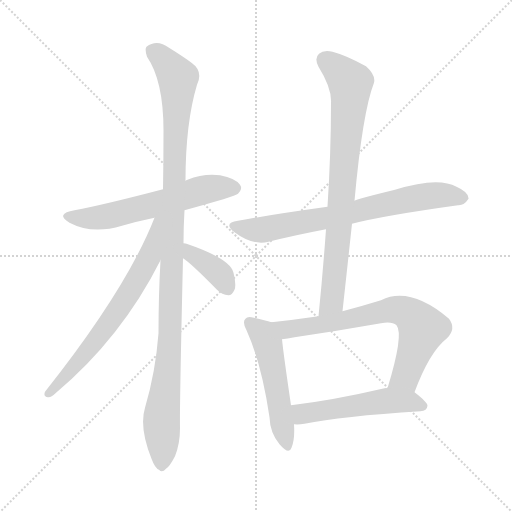
t = 0.00 s
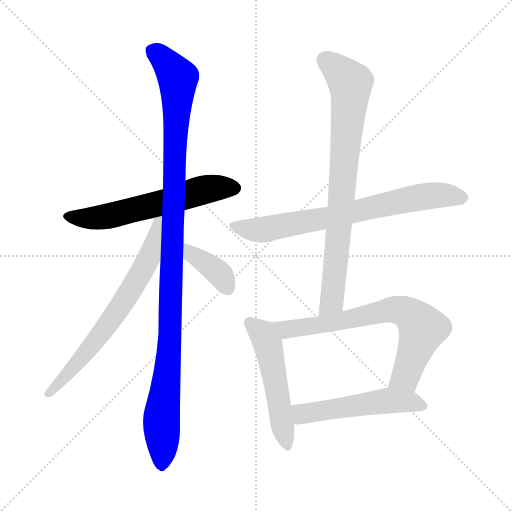
t = 1.52 s
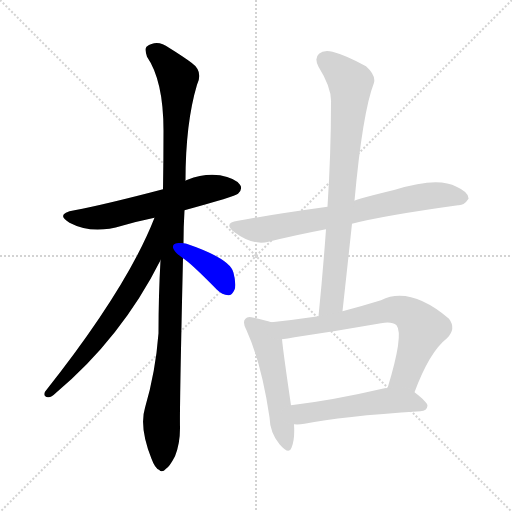
t = 3.04 s
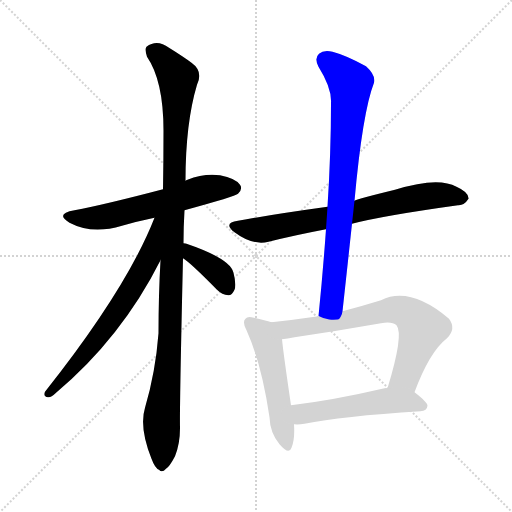
t = 4.56 s
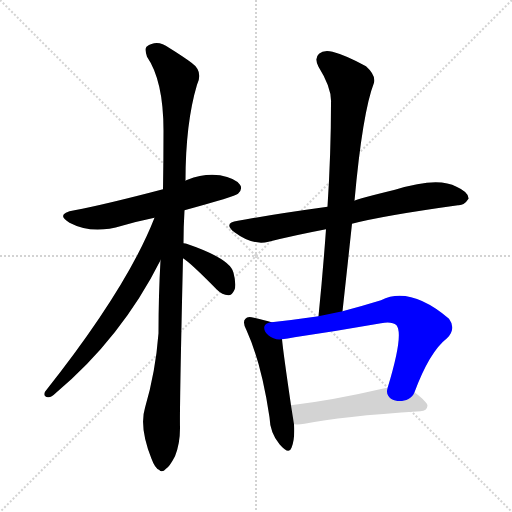
t = 6.08 s
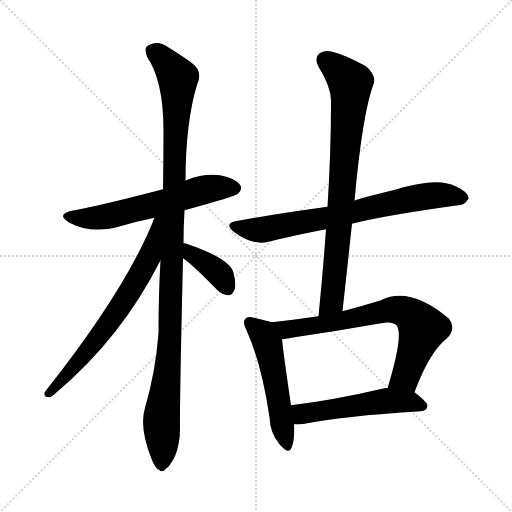
t = 7.60 s

The animated SVG that drew these frames (rendered in a browser with its animation timeline set to each time). Animation: 9 CSS @keyframes rules; one cycle of 7.60 s.

<svg version="1.1" viewBox="0 0 1024 1024" xmlns="http://www.w3.org/2000/svg">
  <g stroke="lightgray" stroke-dasharray="1,1" stroke-width="1" transform="scale(4, 4)">
    <line x1="0" y1="0" x2="256" y2="256"></line>
    <line x1="256" y1="0" x2="0" y2="256"></line>
    <line x1="128" y1="0" x2="128" y2="256"></line>
    <line x1="0" y1="128" x2="256" y2="128"></line>
  </g>
<g transform="scale(1, -1) translate(0, -900)">
   <style type="text/css">
    @keyframes keyframes0 {
      from {
       stroke: blue;
       stroke-dashoffset: 593;
       stroke-width: 128;
       }
       66% {
       animation-timing-function: step-end;
       stroke: blue;
       stroke-dashoffset: 0;
       stroke-width: 128;
       }
       to {
       stroke: black;
       stroke-width: 1024;
       }
       }
       #make-me-a-hanzi-animation-0 {
         animation: keyframes0 0.732585s both;
         animation-delay: 0.000000s;
         animation-timing-function: linear;
       }
    @keyframes keyframes1 {
      from {
       stroke: blue;
       stroke-dashoffset: 1101;
       stroke-width: 128;
       }
       78% {
       animation-timing-function: step-end;
       stroke: blue;
       stroke-dashoffset: 0;
       stroke-width: 128;
       }
       to {
       stroke: black;
       stroke-width: 1024;
       }
       }
       #make-me-a-hanzi-animation-1 {
         animation: keyframes1 1.145996s both;
         animation-delay: 0.732585s;
         animation-timing-function: linear;
       }
    @keyframes keyframes2 {
      from {
       stroke: blue;
       stroke-dashoffset: 674;
       stroke-width: 128;
       }
       69% {
       animation-timing-function: step-end;
       stroke: blue;
       stroke-dashoffset: 0;
       stroke-width: 128;
       }
       to {
       stroke: black;
       stroke-width: 1024;
       }
       }
       #make-me-a-hanzi-animation-2 {
         animation: keyframes2 0.798503s both;
         animation-delay: 1.878581s;
         animation-timing-function: linear;
       }
    @keyframes keyframes3 {
      from {
       stroke: blue;
       stroke-dashoffset: 376;
       stroke-width: 128;
       }
       55% {
       animation-timing-function: step-end;
       stroke: blue;
       stroke-dashoffset: 0;
       stroke-width: 128;
       }
       to {
       stroke: black;
       stroke-width: 1024;
       }
       }
       #make-me-a-hanzi-animation-3 {
         animation: keyframes3 0.555990s both;
         animation-delay: 2.677083s;
         animation-timing-function: linear;
       }
    @keyframes keyframes4 {
      from {
       stroke: blue;
       stroke-dashoffset: 718;
       stroke-width: 128;
       }
       70% {
       animation-timing-function: step-end;
       stroke: blue;
       stroke-dashoffset: 0;
       stroke-width: 128;
       }
       to {
       stroke: black;
       stroke-width: 1024;
       }
       }
       #make-me-a-hanzi-animation-4 {
         animation: keyframes4 0.834310s both;
         animation-delay: 3.233073s;
         animation-timing-function: linear;
       }
    @keyframes keyframes5 {
      from {
       stroke: blue;
       stroke-dashoffset: 794;
       stroke-width: 128;
       }
       72% {
       animation-timing-function: step-end;
       stroke: blue;
       stroke-dashoffset: 0;
       stroke-width: 128;
       }
       to {
       stroke: black;
       stroke-width: 1024;
       }
       }
       #make-me-a-hanzi-animation-5 {
         animation: keyframes5 0.896159s both;
         animation-delay: 4.067383s;
         animation-timing-function: linear;
       }
    @keyframes keyframes6 {
      from {
       stroke: blue;
       stroke-dashoffset: 517;
       stroke-width: 128;
       }
       63% {
       animation-timing-function: step-end;
       stroke: blue;
       stroke-dashoffset: 0;
       stroke-width: 128;
       }
       to {
       stroke: black;
       stroke-width: 1024;
       }
       }
       #make-me-a-hanzi-animation-6 {
         animation: keyframes6 0.670736s both;
         animation-delay: 4.963542s;
         animation-timing-function: linear;
       }
    @keyframes keyframes7 {
      from {
       stroke: blue;
       stroke-dashoffset: 702;
       stroke-width: 128;
       }
       70% {
       animation-timing-function: step-end;
       stroke: blue;
       stroke-dashoffset: 0;
       stroke-width: 128;
       }
       to {
       stroke: black;
       stroke-width: 1024;
       }
       }
       #make-me-a-hanzi-animation-7 {
         animation: keyframes7 0.821289s both;
         animation-delay: 5.634277s;
         animation-timing-function: linear;
       }
    @keyframes keyframes8 {
      from {
       stroke: blue;
       stroke-dashoffset: 518;
       stroke-width: 128;
       }
       63% {
       animation-timing-function: step-end;
       stroke: blue;
       stroke-dashoffset: 0;
       stroke-width: 128;
       }
       to {
       stroke: black;
       stroke-width: 1024;
       }
       }
       #make-me-a-hanzi-animation-8 {
         animation: keyframes8 0.671549s both;
         animation-delay: 6.455566s;
         animation-timing-function: linear;
       }
</style>
<path d="M 369.0 479.5 Q 471.0 507.5 476.0 512.5 Q 486.0 522.5 480.0 530.5 Q 471.0 543.5 440.0 549.5 Q 407.0 553.5 375.0 540.5 Q 372.0 539.5 371.0 538.5 L 326.0 521.5 Q 208.0 490.5 149.0 479.5 Q 109.0 472.5 139.0 454.5 Q 184.0 430.5 244.0 448.5 Q 275.0 457.5 309.0 464.5 L 369.0 479.5 Z" fill="lightgray"></path> 
<path d="M 367.0 413.5 Q 367.0 446.5 369.0 479.5 L 371.0 538.5 Q 371.0 653.5 394.0 730.5 Q 407.0 757.5 383.0 774.5 Q 367.0 786.5 338.0 804.5 Q 314.0 822.5 293.0 806.5 Q 289.0 802.5 294.0 786.5 Q 327.0 738.5 327.0 638.5 Q 327.0 581.5 326.0 521.5 L 321.0 379.5 Q 317.0 309.5 317.0 233.5 Q 311.0 155.5 290.0 84.5 Q 278.0 45.5 303.0 -17.5 Q 310.0 -36.5 318.0 -39.5 Q 324.0 -46.5 332.0 -37.5 Q 339.0 -33.5 350.0 -12.5 Q 360.0 12.5 360.0 43.5 Q 359.0 83.5 366.0 383.5 L 367.0 413.5 Z" fill="lightgray"></path> 
<path d="M 309.0 464.5 Q 254.0 323.5 90.0 116.5 Q 86.0 106.5 96.0 105.5 Q 102.0 104.5 111.0 113.5 Q 243.0 224.5 321.0 379.5 C 378.0 490.5 320.0 492.5 309.0 464.5 Z" fill="lightgray"></path> 
<path d="M 366.0 383.5 Q 381.0 374.5 434.0 320.5 Q 444.0 310.5 457.0 309.5 Q 464.0 309.5 469.0 320.5 Q 473.0 330.5 467.0 354.5 Q 461.0 382.5 373.0 412.5 Q 372.0 413.5 367.0 413.5 C 337.0 416.5 341.0 400.5 366.0 383.5 Z" fill="lightgray"></path> 
<path d="M 704.0 452.5 Q 765.0 468.5 916.0 489.5 Q 928.0 488.5 937.0 502.5 Q 938.0 515.5 913.0 526.5 Q 876.0 547.5 790.0 520.5 Q 712.0 501.5 709.0 498.5 L 655.0 486.5 Q 540.0 470.5 476.0 458.5 Q 445.0 454.5 469.0 435.5 Q 505.0 408.5 537.0 416.5 Q 589.0 429.5 652.0 441.5 L 704.0 452.5 Z" fill="lightgray"></path> 
<path d="M 685.0 277.5 Q 695.0 368.5 704.0 452.5 L 709.0 498.5 Q 725.0 675.5 748.0 734.5 Q 752.0 749.5 732.0 767.5 Q 692.0 789.5 665.0 796.5 Q 647.0 800.5 638.0 792.5 Q 628.0 783.5 637.0 766.5 Q 664.0 723.5 662.0 693.5 Q 662.0 594.5 655.0 486.5 L 652.0 441.5 Q 646.0 357.5 637.0 267.5 C 634.0 237.5 682.0 247.5 685.0 277.5 Z" fill="lightgray"></path> 
<path d="M 543.0 255.5 Q 531.0 259.5 508.0 264.5 Q 495.0 268.5 491.0 262.5 Q 484.0 256.5 493.0 239.5 Q 523.0 173.5 539.0 65.5 Q 540.0 34.5 559.0 11.5 Q 578.0 -10.5 583.0 4.5 Q 590.0 20.5 588.0 51.5 L 582.0 89.5 Q 567.0 191.5 564.0 221.5 C 561.0 250.5 561.0 250.5 543.0 255.5 Z" fill="lightgray"></path> 
<path d="M 829.0 115.5 Q 859.0 196.5 894.0 223.5 Q 913.0 242.5 898.0 262.5 Q 820.0 328.5 762.0 299.5 Q 723.0 287.5 685.0 277.5 L 637.0 267.5 Q 589.0 260.5 543.0 255.5 C 513.0 252.5 534.0 217.5 564.0 221.5 Q 574.0 222.5 589.0 225.5 Q 677.0 238.5 762.0 253.5 Q 784.0 257.5 793.0 249.5 Q 808.0 231.5 775.0 123.5 C 766.0 94.5 818.0 87.5 829.0 115.5 Z" fill="lightgray"></path> 
<path d="M 588.0 51.5 Q 597.0 50.5 609.0 52.5 Q 682.0 67.5 841.0 77.5 Q 854.0 78.5 855.0 88.5 Q 855.0 95.5 829.0 115.5 C 815.0 126.5 805.0 125.5 775.0 123.5 Q 772.0 124.5 769.0 123.5 Q 666.0 99.5 582.0 89.5 C 552.0 85.5 558.0 52.5 588.0 51.5 Z" fill="lightgray"></path> 
      <clipPath id="make-me-a-hanzi-clip-0">
      <path d="M 369.0 479.5 Q 471.0 507.5 476.0 512.5 Q 486.0 522.5 480.0 530.5 Q 471.0 543.5 440.0 549.5 Q 407.0 553.5 375.0 540.5 Q 372.0 539.5 371.0 538.5 L 326.0 521.5 Q 208.0 490.5 149.0 479.5 Q 109.0 472.5 139.0 454.5 Q 184.0 430.5 244.0 448.5 Q 275.0 457.5 309.0 464.5 L 369.0 479.5 Z" fill="lightgray"></path>
      </clipPath>
      <path clip-path="url(#make-me-a-hanzi-clip-0)" d="M 140.0 468.5 L 202.0 464.5 L 411.0 521.5 L 469.0 523.5 " fill="none" id="make-me-a-hanzi-animation-0" stroke-dasharray="465 930" stroke-linecap="round"></path>

      <clipPath id="make-me-a-hanzi-clip-1">
      <path d="M 367.0 413.5 Q 367.0 446.5 369.0 479.5 L 371.0 538.5 Q 371.0 653.5 394.0 730.5 Q 407.0 757.5 383.0 774.5 Q 367.0 786.5 338.0 804.5 Q 314.0 822.5 293.0 806.5 Q 289.0 802.5 294.0 786.5 Q 327.0 738.5 327.0 638.5 Q 327.0 581.5 326.0 521.5 L 321.0 379.5 Q 317.0 309.5 317.0 233.5 Q 311.0 155.5 290.0 84.5 Q 278.0 45.5 303.0 -17.5 Q 310.0 -36.5 318.0 -39.5 Q 324.0 -46.5 332.0 -37.5 Q 339.0 -33.5 350.0 -12.5 Q 360.0 12.5 360.0 43.5 Q 359.0 83.5 366.0 383.5 L 367.0 413.5 Z" fill="lightgray"></path>
      </clipPath>
      <path clip-path="url(#make-me-a-hanzi-clip-1)" d="M 305.0 799.5 L 341.0 765.5 L 356.0 734.5 L 341.0 229.5 L 323.0 63.5 L 323.0 -25.5 " fill="none" id="make-me-a-hanzi-animation-1" stroke-dasharray="973 1946" stroke-linecap="round"></path>

      <clipPath id="make-me-a-hanzi-clip-2">
      <path d="M 309.0 464.5 Q 254.0 323.5 90.0 116.5 Q 86.0 106.5 96.0 105.5 Q 102.0 104.5 111.0 113.5 Q 243.0 224.5 321.0 379.5 C 378.0 490.5 320.0 492.5 309.0 464.5 Z" fill="lightgray"></path>
      </clipPath>
      <path clip-path="url(#make-me-a-hanzi-clip-2)" d="M 318.0 461.5 L 298.0 382.5 L 244.0 291.5 L 172.0 194.5 L 98.0 113.5 " fill="none" id="make-me-a-hanzi-animation-2" stroke-dasharray="546 1092" stroke-linecap="round"></path>

      <clipPath id="make-me-a-hanzi-clip-3">
      <path d="M 366.0 383.5 Q 381.0 374.5 434.0 320.5 Q 444.0 310.5 457.0 309.5 Q 464.0 309.5 469.0 320.5 Q 473.0 330.5 467.0 354.5 Q 461.0 382.5 373.0 412.5 Q 372.0 413.5 367.0 413.5 C 337.0 416.5 341.0 400.5 366.0 383.5 Z" fill="lightgray"></path>
      </clipPath>
      <path clip-path="url(#make-me-a-hanzi-clip-3)" d="M 369.0 405.5 L 436.0 355.5 L 455.0 324.5 " fill="none" id="make-me-a-hanzi-animation-3" stroke-dasharray="248 496" stroke-linecap="round"></path>

      <clipPath id="make-me-a-hanzi-clip-4">
      <path d="M 704.0 452.5 Q 765.0 468.5 916.0 489.5 Q 928.0 488.5 937.0 502.5 Q 938.0 515.5 913.0 526.5 Q 876.0 547.5 790.0 520.5 Q 712.0 501.5 709.0 498.5 L 655.0 486.5 Q 540.0 470.5 476.0 458.5 Q 445.0 454.5 469.0 435.5 Q 505.0 408.5 537.0 416.5 Q 589.0 429.5 652.0 441.5 L 704.0 452.5 Z" fill="lightgray"></path>
      </clipPath>
      <path clip-path="url(#make-me-a-hanzi-clip-4)" d="M 471.0 447.5 L 527.0 440.5 L 858.0 508.5 L 891.0 510.5 L 925.0 503.5 " fill="none" id="make-me-a-hanzi-animation-4" stroke-dasharray="590 1180" stroke-linecap="round"></path>

      <clipPath id="make-me-a-hanzi-clip-5">
      <path d="M 685.0 277.5 Q 695.0 368.5 704.0 452.5 L 709.0 498.5 Q 725.0 675.5 748.0 734.5 Q 752.0 749.5 732.0 767.5 Q 692.0 789.5 665.0 796.5 Q 647.0 800.5 638.0 792.5 Q 628.0 783.5 637.0 766.5 Q 664.0 723.5 662.0 693.5 Q 662.0 594.5 655.0 486.5 L 652.0 441.5 Q 646.0 357.5 637.0 267.5 C 634.0 237.5 682.0 247.5 685.0 277.5 Z" fill="lightgray"></path>
      </clipPath>
      <path clip-path="url(#make-me-a-hanzi-clip-5)" d="M 650.0 779.5 L 701.0 734.5 L 668.0 332.5 L 663.0 295.5 L 642.0 275.5 " fill="none" id="make-me-a-hanzi-animation-5" stroke-dasharray="666 1332" stroke-linecap="round"></path>

      <clipPath id="make-me-a-hanzi-clip-6">
      <path d="M 543.0 255.5 Q 531.0 259.5 508.0 264.5 Q 495.0 268.5 491.0 262.5 Q 484.0 256.5 493.0 239.5 Q 523.0 173.5 539.0 65.5 Q 540.0 34.5 559.0 11.5 Q 578.0 -10.5 583.0 4.5 Q 590.0 20.5 588.0 51.5 L 582.0 89.5 Q 567.0 191.5 564.0 221.5 C 561.0 250.5 561.0 250.5 543.0 255.5 Z" fill="lightgray"></path>
      </clipPath>
      <path clip-path="url(#make-me-a-hanzi-clip-6)" d="M 499.0 254.5 L 522.0 236.5 L 535.0 212.5 L 572.0 11.5 " fill="none" id="make-me-a-hanzi-animation-6" stroke-dasharray="389 778" stroke-linecap="round"></path>

      <clipPath id="make-me-a-hanzi-clip-7">
      <path d="M 829.0 115.5 Q 859.0 196.5 894.0 223.5 Q 913.0 242.5 898.0 262.5 Q 820.0 328.5 762.0 299.5 Q 723.0 287.5 685.0 277.5 L 637.0 267.5 Q 589.0 260.5 543.0 255.5 C 513.0 252.5 534.0 217.5 564.0 221.5 Q 574.0 222.5 589.0 225.5 Q 677.0 238.5 762.0 253.5 Q 784.0 257.5 793.0 249.5 Q 808.0 231.5 775.0 123.5 C 766.0 94.5 818.0 87.5 829.0 115.5 Z" fill="lightgray"></path>
      </clipPath>
      <path clip-path="url(#make-me-a-hanzi-clip-7)" d="M 551.0 252.5 L 573.0 240.5 L 778.0 279.5 L 817.0 273.5 L 845.0 242.5 L 811.0 146.5 L 784.0 134.5 " fill="none" id="make-me-a-hanzi-animation-7" stroke-dasharray="574 1148" stroke-linecap="round"></path>

      <clipPath id="make-me-a-hanzi-clip-8">
      <path d="M 588.0 51.5 Q 597.0 50.5 609.0 52.5 Q 682.0 67.5 841.0 77.5 Q 854.0 78.5 855.0 88.5 Q 855.0 95.5 829.0 115.5 C 815.0 126.5 805.0 125.5 775.0 123.5 Q 772.0 124.5 769.0 123.5 Q 666.0 99.5 582.0 89.5 C 552.0 85.5 558.0 52.5 588.0 51.5 Z" fill="lightgray"></path>
      </clipPath>
      <path clip-path="url(#make-me-a-hanzi-clip-8)" d="M 590.0 84.5 L 610.0 72.5 L 778.0 98.5 L 846.0 88.5 " fill="none" id="make-me-a-hanzi-animation-8" stroke-dasharray="390 780" stroke-linecap="round"></path>

</g>
</svg>
